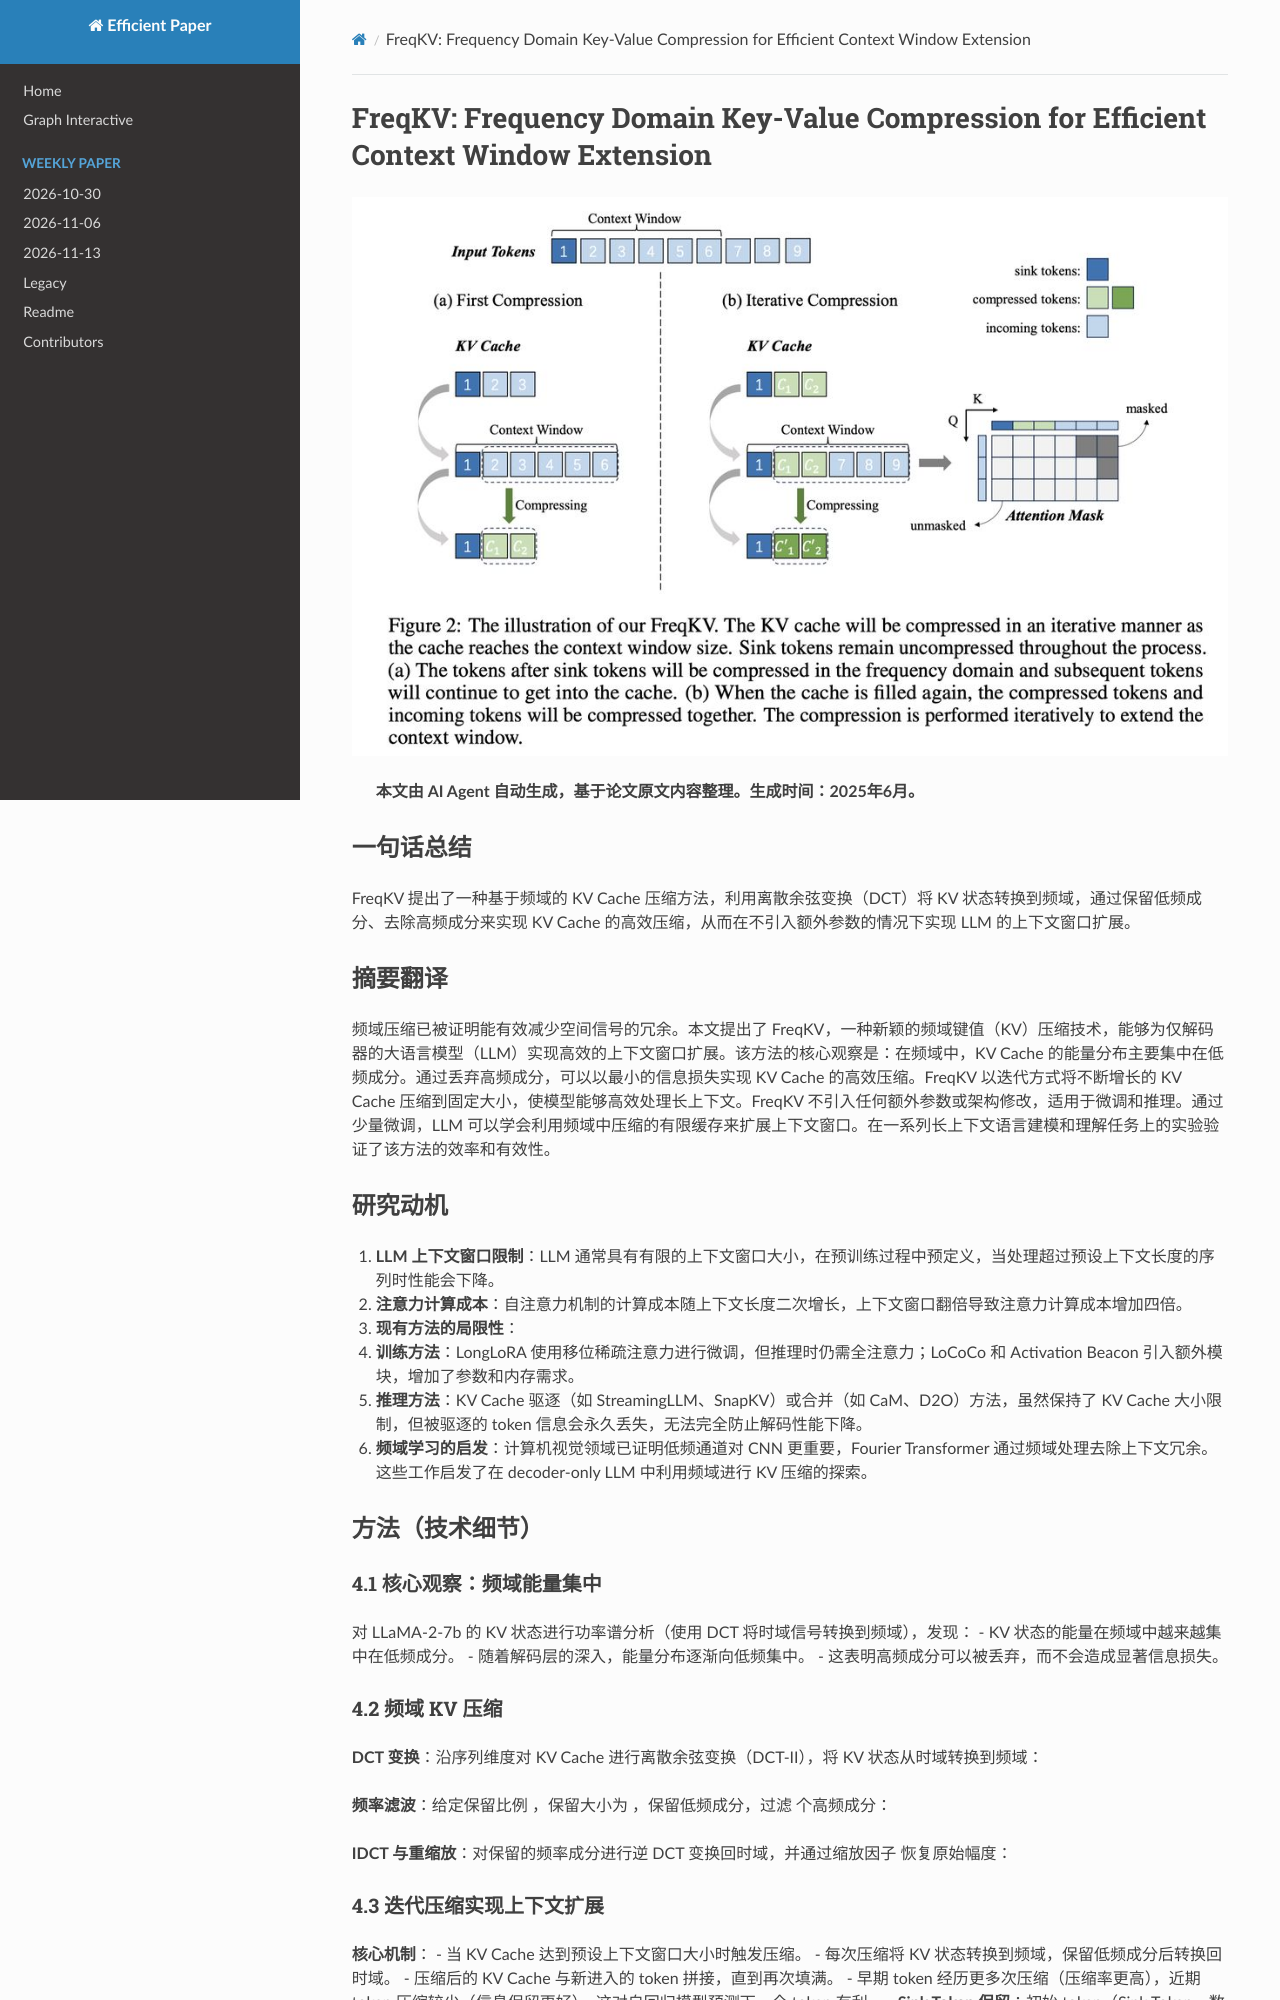

repository: hustzxd/EfficientPaper · page: notes/2025/FreqKV/note/index.html · generator: mkdocs

# FreqKV: Frequency Domain Key-Value Compression for Efficient Context Window Extension

![](fig2.png)

## Abstract

Frequency-domain compression has proven effective in reducing redundancies
for spatial signals. In this work, we propose FreqKV, a novel frequency domain
key-value (KV) compression technique that enables efficient context window
extension for decoder-only large language models (LLMs). Our approach is
motivated by a key observation that, in the frequency domain, the energy
distribution of the KV cache is predominantly concentrated i
